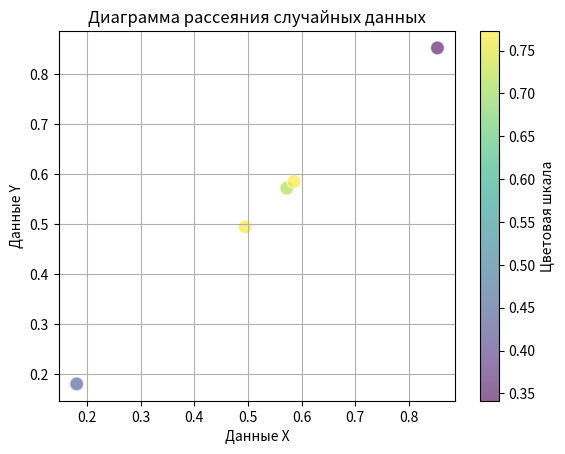

This chart was generated by the following Python code:
# 2. Построй диаграмму рассеяния для двух наборов случайных данных,
#    сгенерированных с помощью функции `numpy.random.rand`.

import numpy as np
import matplotlib.pyplot as plt

# Сгенерируем случайные числа
random_array = np.random.rand(5)  # массив из 5 случайных чисел
print(random_array)

# Генерируем случайные цвета
colors = np.random.rand(5)

# Построим диаграмму рассеяния
plt.scatter(random_array, random_array, c=colors, alpha=0.6, edgecolors='w', s=100, cmap='viridis')  # Диаграмма
# рассеяния (прозрачность точек alpha, белые края точек edgecolors, размер точек s). Цветовая карта `viridis`
plt.colorbar(label='Цветовая шкала')  # Добавить цветовую шкалу
plt.title('Диаграмма рассеяния случайных данных')  # Заголовок диаграммы
plt.xlabel('Данные X')  # Подпись оси X
plt.ylabel('Данные Y')  # Подпись оси Y
plt.grid(True)  # Включение сетки
plt.show()  # Отображение диаграммы
